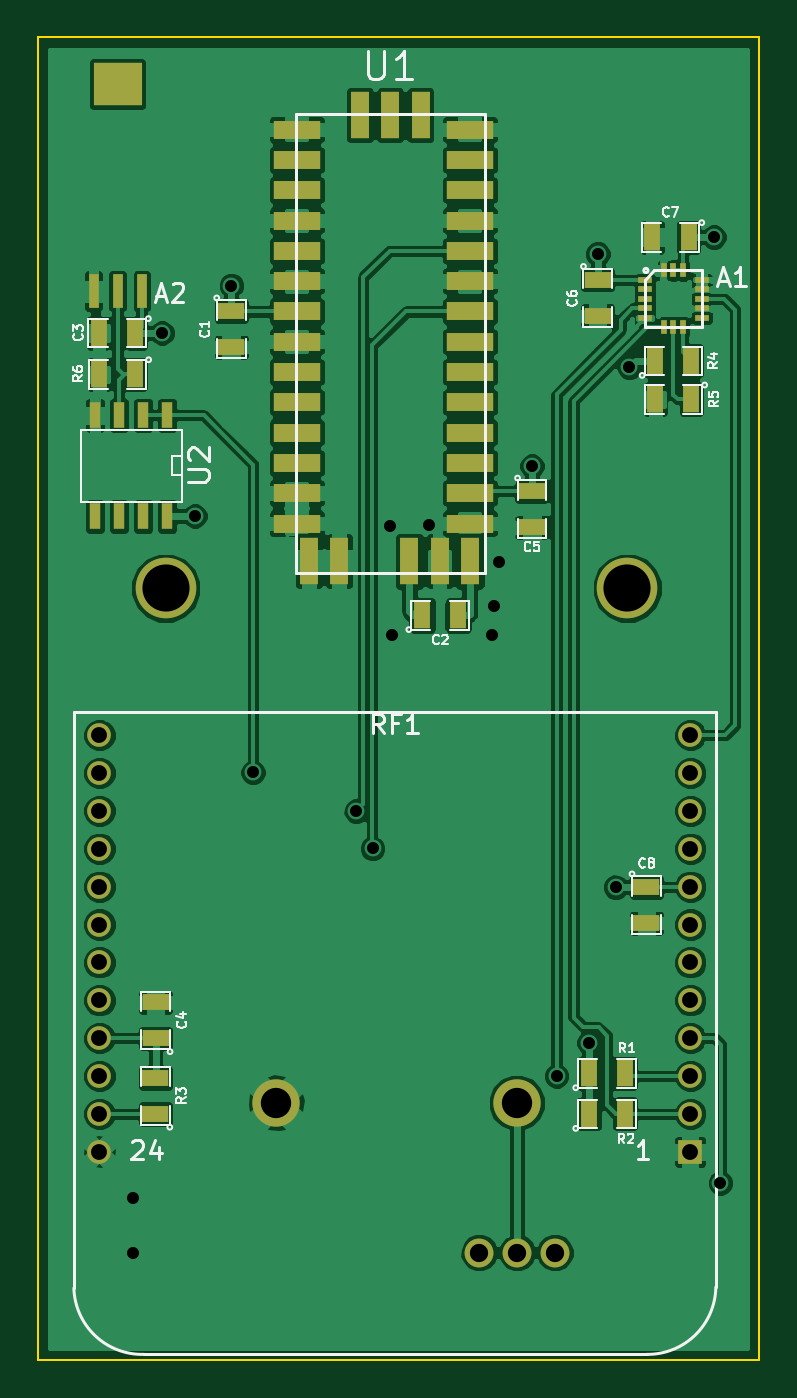
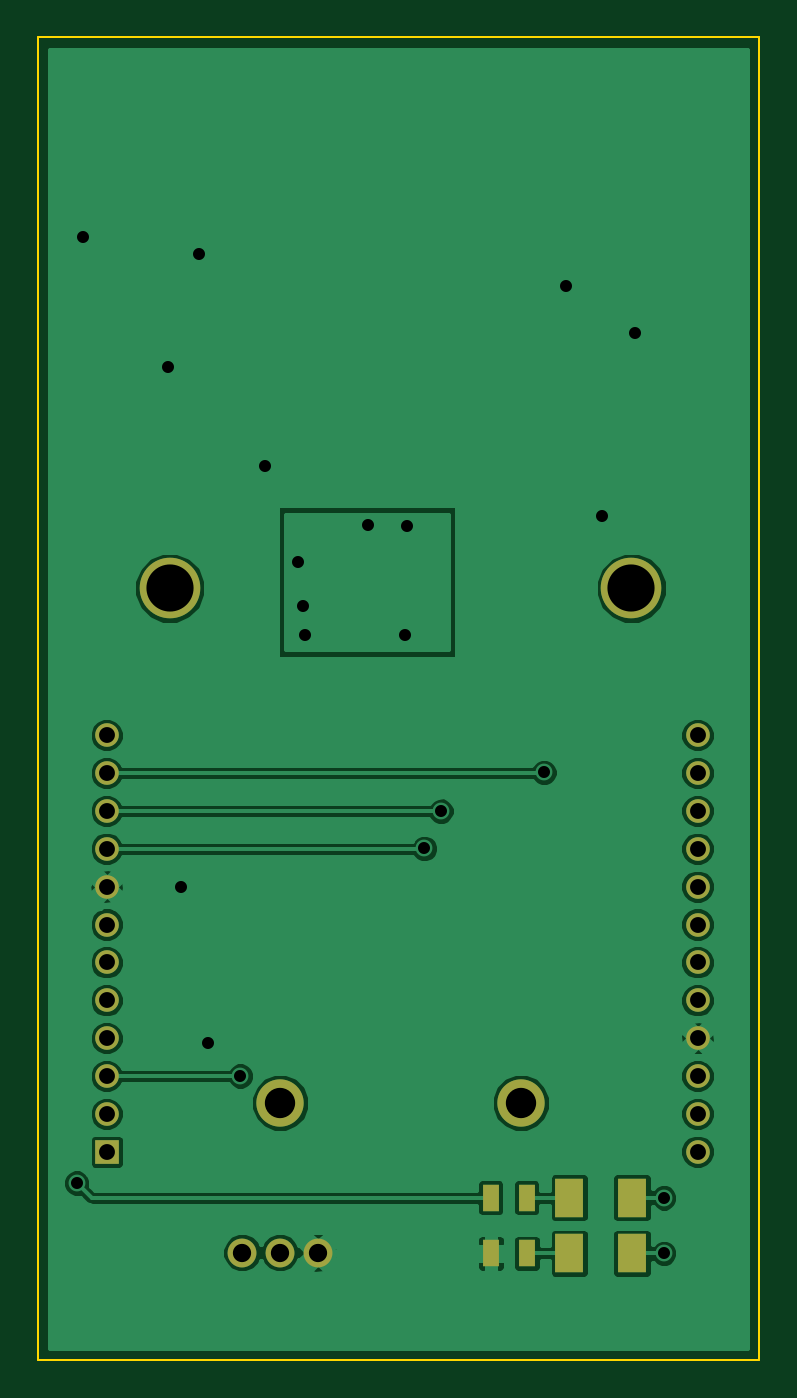
Circuit board: 7 layer files. Board 38.1 x 69.8 mm.
- bottom_copper: Thunderstorm-RevA-B_Cu.gbl (37481 bytes)
- bottom_mask: Thunderstorm-RevA-B_Mask.gbs (1162 bytes)
- outline: Thunderstorm-RevA-Edge_Cuts.gbr (431 bytes)
- top_copper: Thunderstorm-RevA-F_Cu.gtl (116399 bytes)
- top_mask: Thunderstorm-RevA-F_Mask.gts (3016 bytes)
- top_silk: Thunderstorm-RevA-F_SilkS.gto (14290 bytes)
- drill: Thunderstorm-RevA.drl (1050 bytes)

=== bottom_copper: Thunderstorm-RevA-B_Cu.gbl (37481 bytes, source omitted) ===
=== bottom_mask: Thunderstorm-RevA-B_Mask.gbs ===
G04 (created by PCBNEW (2013-06-11 BZR 4021)-stable) date Sun 01 Jun 2014 09:44:25 PM CDT*
%MOIN*%
G04 Gerber Fmt 3.4, Leading zero omitted, Abs format*
%FSLAX34Y34*%
G01*
G70*
G90*
G04 APERTURE LIST*
%ADD10C,0.00590551*%
%ADD11R,0.0492126X0.0492126*%
%ADD12C,0.0492126*%
%ADD13C,0.06*%
%ADD14R,0.06X0.08*%
%ADD15R,0.035X0.055*%
%ADD16C,0.0984252*%
%ADD17C,0.125984*%
G04 APERTURE END LIST*
G54D10*
G54D11*
X80551Y-77760D03*
G54D12*
X80551Y-76973D03*
X80551Y-76185D03*
X80551Y-75398D03*
X80551Y-74611D03*
X80551Y-73823D03*
X80551Y-73036D03*
X80551Y-72248D03*
X80551Y-71461D03*
X80551Y-70674D03*
X80551Y-69886D03*
X80551Y-69099D03*
X68268Y-69099D03*
X68268Y-69886D03*
X68268Y-70674D03*
X68268Y-71461D03*
X68268Y-72248D03*
X68268Y-73036D03*
X68268Y-73823D03*
X68268Y-74611D03*
X68268Y-75398D03*
X68268Y-76185D03*
X68268Y-76973D03*
X68268Y-77760D03*
G54D13*
X76163Y-79860D03*
X76950Y-79860D03*
X77737Y-79860D03*
G54D14*
X70932Y-78717D03*
X69632Y-78717D03*
X70932Y-79867D03*
X69632Y-79867D03*
G54D15*
X72570Y-78720D03*
X71820Y-78720D03*
X71815Y-79870D03*
X72565Y-79870D03*
G54D16*
X71945Y-76741D03*
X76945Y-76741D03*
G54D17*
X79244Y-66045D03*
X69645Y-66045D03*
M02*

=== outline: Thunderstorm-RevA-Edge_Cuts.gbr ===
G04 (created by PCBNEW (2013-06-11 BZR 4021)-stable) date Sun 01 Jun 2014 09:44:25 PM CDT*
%MOIN*%
G04 Gerber Fmt 3.4, Leading zero omitted, Abs format*
%FSLAX34Y34*%
G01*
G70*
G90*
G04 APERTURE LIST*
%ADD10C,0.00590551*%
%ADD11C,0.00393701*%
G04 APERTURE END LIST*
G54D10*
G54D11*
X81985Y-82095D02*
X66985Y-82095D01*
X81985Y-54595D02*
X81985Y-82095D01*
X66985Y-54595D02*
X81985Y-54595D01*
X66985Y-82095D02*
X66985Y-54595D01*
M02*

=== top_copper: Thunderstorm-RevA-F_Cu.gtl (116399 bytes, source omitted) ===
=== top_mask: Thunderstorm-RevA-F_Mask.gts ===
G04 (created by PCBNEW (2013-06-11 BZR 4021)-stable) date Sun 01 Jun 2014 09:44:25 PM CDT*
%MOIN*%
G04 Gerber Fmt 3.4, Leading zero omitted, Abs format*
%FSLAX34Y34*%
G01*
G70*
G90*
G04 APERTURE LIST*
%ADD10C,0.00590551*%
%ADD11R,0.0492126X0.0492126*%
%ADD12C,0.0492126*%
%ADD13C,0.06*%
%ADD14R,0.0236X0.0551*%
%ADD15R,0.035X0.055*%
%ADD16R,0.055X0.035*%
%ADD17R,0.0393701X0.0984252*%
%ADD18R,0.0984252X0.0393701*%
%ADD19R,0.1X0.0901575*%
%ADD20R,0.0200787X0.0700787*%
%ADD21R,0.0283465X0.011811*%
%ADD22R,0.011811X0.0283465*%
%ADD23C,0.0984252*%
%ADD24C,0.125984*%
G04 APERTURE END LIST*
G54D10*
G54D11*
X80551Y-77760D03*
G54D12*
X80551Y-76973D03*
X80551Y-76185D03*
X80551Y-75398D03*
X80551Y-74611D03*
X80551Y-73823D03*
X80551Y-73036D03*
X80551Y-72248D03*
X80551Y-71461D03*
X80551Y-70674D03*
X80551Y-69886D03*
X80551Y-69099D03*
X68268Y-69099D03*
X68268Y-69886D03*
X68268Y-70674D03*
X68268Y-71461D03*
X68268Y-72248D03*
X68268Y-73036D03*
X68268Y-73823D03*
X68268Y-74611D03*
X68268Y-75398D03*
X68268Y-76185D03*
X68268Y-76973D03*
X68268Y-77760D03*
G54D13*
X76163Y-79860D03*
X76950Y-79860D03*
X77737Y-79860D03*
G54D14*
X69680Y-64550D03*
X69680Y-62450D03*
X69180Y-64550D03*
X68680Y-64550D03*
X68180Y-64550D03*
X69180Y-62450D03*
X68680Y-62450D03*
X68180Y-62450D03*
G54D15*
X69010Y-60740D03*
X68260Y-60740D03*
G54D16*
X69435Y-75405D03*
X69435Y-74655D03*
G54D15*
X80575Y-62120D03*
X79825Y-62120D03*
X79825Y-61320D03*
X80575Y-61320D03*
G54D16*
X69430Y-76975D03*
X69430Y-76225D03*
G54D15*
X69015Y-61595D03*
X68265Y-61595D03*
X74975Y-66605D03*
X75725Y-66605D03*
G54D16*
X71005Y-60285D03*
X71005Y-61035D03*
G54D15*
X78445Y-76975D03*
X79195Y-76975D03*
X78445Y-76130D03*
X79195Y-76130D03*
G54D17*
X74708Y-65487D03*
X75338Y-65487D03*
X75968Y-65487D03*
G54D18*
X75968Y-64700D03*
X75968Y-64070D03*
X75968Y-63440D03*
X75968Y-62810D03*
X75968Y-62180D03*
X75968Y-61550D03*
X75968Y-60920D03*
X75968Y-60290D03*
X75968Y-59660D03*
X75968Y-59030D03*
X75968Y-58400D03*
X75968Y-57771D03*
X75968Y-57141D03*
X75968Y-56511D03*
G54D17*
X74944Y-56215D03*
X74315Y-56215D03*
X73685Y-56215D03*
G54D18*
X72366Y-56511D03*
X72366Y-57141D03*
X72366Y-57771D03*
X72366Y-58400D03*
X72366Y-59030D03*
X72366Y-59660D03*
X72366Y-60290D03*
X72366Y-60920D03*
X72366Y-61550D03*
X72366Y-62180D03*
X72366Y-62810D03*
X72366Y-63440D03*
X72366Y-64070D03*
X72366Y-64700D03*
G54D17*
X72622Y-65487D03*
X73252Y-65487D03*
G54D19*
X68645Y-55569D03*
G54D20*
X69145Y-59870D03*
X68645Y-59870D03*
X68145Y-59870D03*
G54D21*
X79609Y-59636D03*
X79609Y-59833D03*
X79609Y-60030D03*
X79609Y-60226D03*
X79609Y-60423D03*
X80790Y-60423D03*
X80790Y-60226D03*
X80790Y-60030D03*
X80790Y-59833D03*
X80790Y-59636D03*
G54D22*
X80396Y-59439D03*
X80200Y-59439D03*
X80003Y-59439D03*
X80003Y-60620D03*
X80200Y-60620D03*
X80396Y-60620D03*
G54D23*
X71945Y-76741D03*
X76945Y-76741D03*
G54D24*
X79244Y-66045D03*
X69645Y-66045D03*
G54D16*
X77260Y-64030D03*
X77260Y-64780D03*
X78630Y-59630D03*
X78630Y-60380D03*
G54D15*
X80515Y-58745D03*
X79765Y-58745D03*
G54D16*
X79640Y-72260D03*
X79640Y-73010D03*
M02*

=== top_silk: Thunderstorm-RevA-F_SilkS.gto (14290 bytes, source omitted) ===
=== drill: Thunderstorm-RevA.drl ===
M48
;DRILL file {Pcbnew (2013-06-11 BZR 4021)-stable} date Sun 01 Jun 2014 09:44:39 PM CDT
;FORMAT={-:-/ absolute / inch / decimal}
FMAT,2
INCH,TZ
T1C0.025
T2C0.033
T3C0.038
T4C0.063
T5C0.098
%
G90
G05
M72
T1
X6.897Y-7.872
X6.897Y-7.987
X6.957Y-6.074
X7.0255Y-6.4545
X7.101Y-5.9755
X7.146Y-6.9875
X7.3605Y-7.068
X7.395Y-7.1455
X7.4314Y-6.475
X7.4344Y-6.7024
X7.5118Y-6.472
X7.6428Y-6.701
X7.6474Y-6.642
X7.6572Y-6.5502
X7.726Y-6.3505
X7.7775Y-7.6185
X7.8445Y-7.5495
X7.863Y-5.9095
X7.9Y-7.226
X7.9285Y-6.145
X8.1045Y-5.8745
X8.1175Y-7.841
T2
X6.8268Y-6.9099
X6.8268Y-6.9887
X6.8268Y-7.0674
X6.8268Y-7.1461
X6.8268Y-7.2249
X6.8268Y-7.3036
X6.8268Y-7.3824
X6.8268Y-7.4611
X6.8268Y-7.5399
X6.8268Y-7.6186
X6.8268Y-7.6973
X6.8268Y-7.7761
X8.0552Y-6.9099
X8.0552Y-6.9887
X8.0552Y-7.0674
X8.0552Y-7.1461
X8.0552Y-7.2249
X8.0552Y-7.3036
X8.0552Y-7.3824
X8.0552Y-7.4611
X8.0552Y-7.5399
X8.0552Y-7.6186
X8.0552Y-7.6973
X8.0552Y-7.7761
T3
X7.6163Y-7.986
X7.695Y-7.986
X7.7737Y-7.986
T4
X7.1945Y-7.6742
X7.6945Y-7.6742
T5
X6.9646Y-6.6045
X7.9244Y-6.6045
T0
M30

